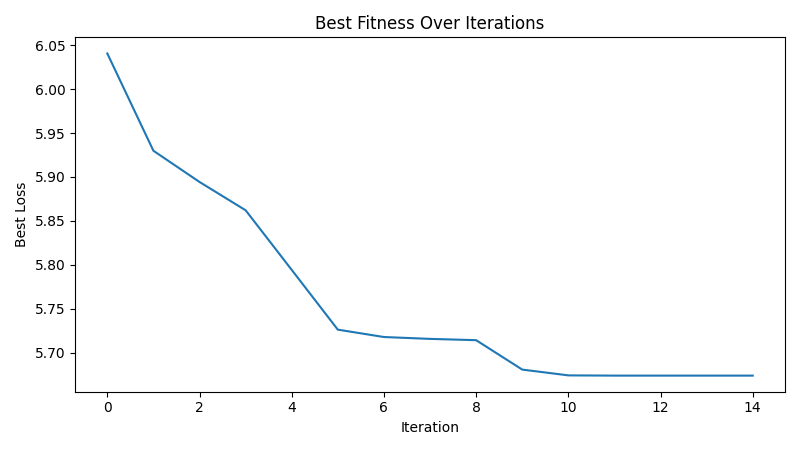

The data file committed next to this chart (first rows):
iteration, best_loss
1, 6.041
2, 5.93
3, 5.894
4, 5.862
5, 5.794
6, 5.726
7, 5.718
8, 5.716
9, 5.714
10, 5.681
11, 5.674
12, 5.674
13, 5.674
14, 5.674
15, 5.674
